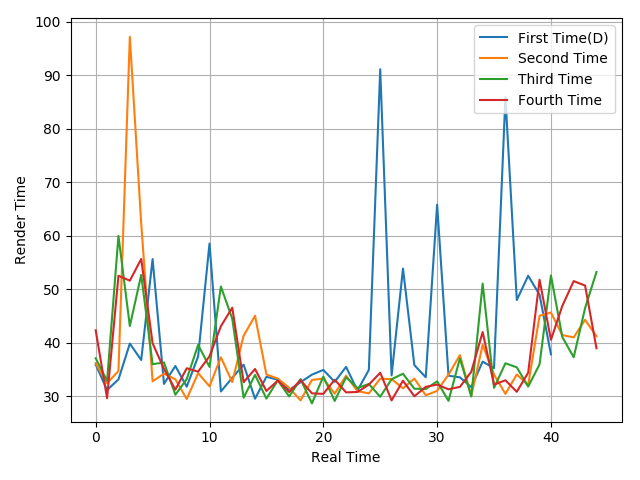

The data file committed next to this chart (first rows):
35.95, 31.19, 33.16, 39.86, 36.79, 55.64, 32.33, 35.67, 31.81, 37.46, 58.54, 30.92, 33.47, 35.92, 29.56, 33.66, 33.11, 31.17, 32.65, 34.06, 34.94, 32.71, 35.51, 31.08
36.2, 32.45, 34.74, 97.14, 62.28, 32.81, 34.25, 33.19, 29.51, 34.34, 31.88, 37.29, 32.66, 41.33, 45.05, 34.09, 33.33, 31.61, 29.25, 33.07, 33.32, 30.51, 33.86, 30.98
37.12, 32.9, 59.96, 43.13, 52.69, 36.01, 36.33, 30.31, 33.23, 39.62, 35.51, 50.52, 44.5, 29.75, 34.01, 29.59, 32.98, 29.99, 33.22, 28.69, 33.71, 29.15, 33.57, 31.57
42.34, 29.65, 52.52, 51.61, 55.66, 39.91, 35.13, 31.26, 35.25, 34.62, 37.49, 43.1, 46.56, 32.65, 35.11, 31.01, 32.95, 30.8, 33.03, 30.57, 30.47, 33.11, 30.75, 30.82
